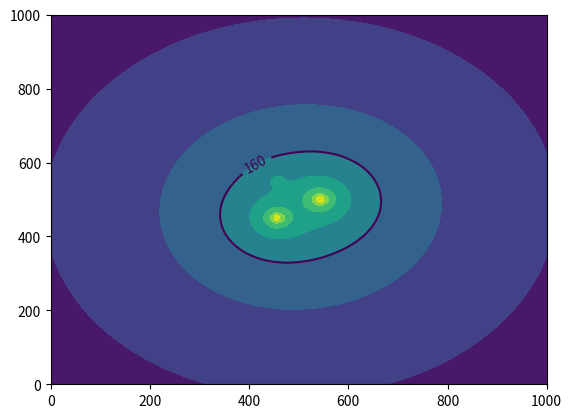

The matplotlib source for this figure:
# -*- coding: utf-8 -*-
"""
Created on Thu Apr 27 12:41:21 2023

@author: james.caplinger
"""

import numpy as np
import matplotlib.pyplot as plt
TL = 15
SL1 = 190
SL2 = 189
SL3 = 176
separation = 100

# make grid
nx=100
ny=100
x = np.linspace(0,1e3,num=nx)
y = np.linspace(0,1e3,num=ny)
center = [(np.max(x)-np.min(x))/2,(np.max(y)-np.min(y))/2]
pos1 = [0.0+center[0],np.sqrt(3/16)*separation+center[1]]
pos2 = [-0.5*separation+center[0],-np.sqrt(3/16)*separation+center[1]]
pos3 = [0.5*separation+center[0],-np.sqrt(3/16)*separation+center[1]]



def dist(point1:[float],point2:[float])->float:
    return np.sqrt(np.abs(point1[0]-point2[0])**2+np.abs(point1[1]-point2[1])**2)

print(dist(pos1,pos2),dist(pos2,pos3),dist(pos1,pos3))

L = np.zeros((nx,ny))
[Lss1,Lss2,Lss3] = [np.zeros((nx,ny)),np.zeros((nx,ny)),np.zeros((nx,ny))]
for i,xval in enumerate(x):
    for j,yval in enumerate(y):
        [dist1,dist2,dist3] = [dist([xval,yval],pos1),dist([xval,yval],pos2),dist([xval,yval],pos3)]
        [L1,L2,L3] = [SL1-TL*np.log10(dist1),SL2-TL*np.log10(dist2),SL3-TL*np.log10(dist3)]
        L[i,j] = 10*np.log10( 10**(L1/10)+10**(L2/10)+10**(L3/10) )
        
fig,ax = plt.subplots(1,1)

ax.contourf(x,y,L)
CS = ax.contour(x, x, L, [160])
ax.clabel(CS, inline=True, fontsize=10)


    
    